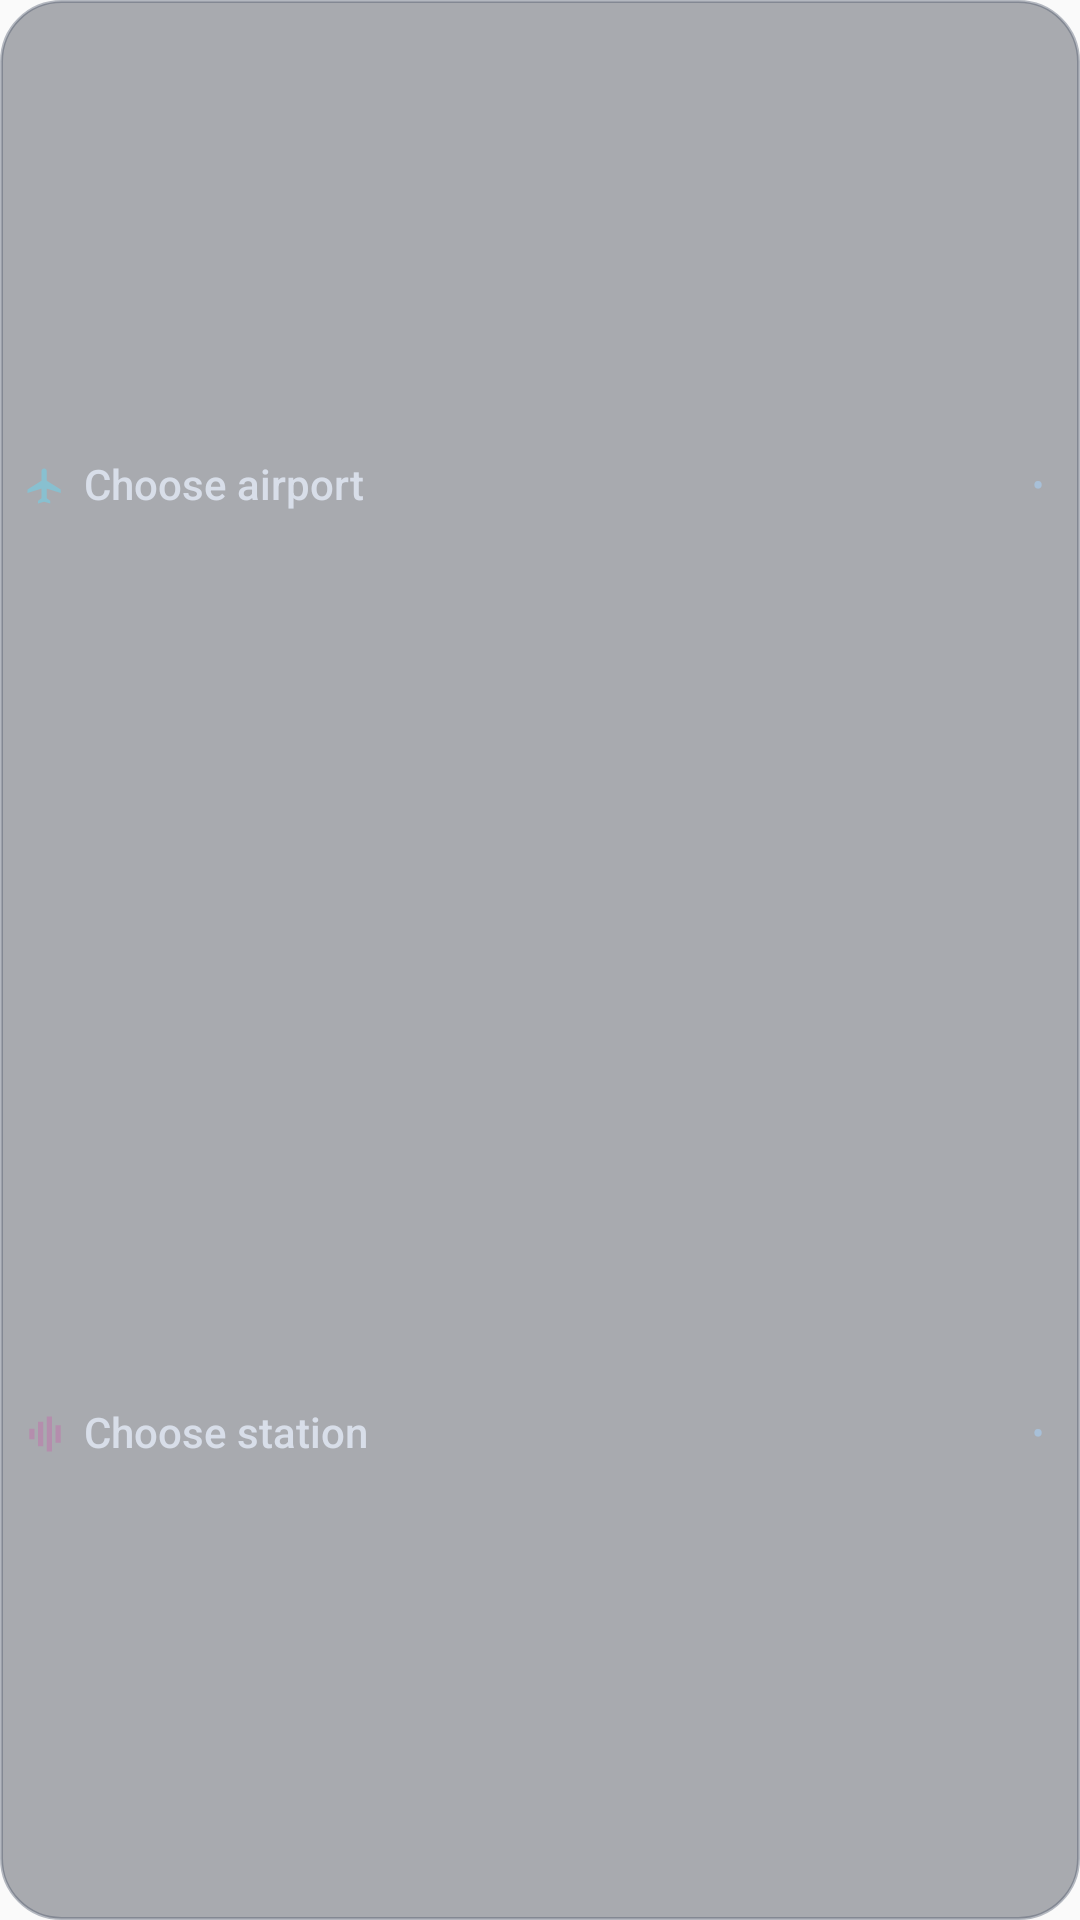

This screen was rendered from an Android layout file. Write that file and the resources it references.
<!-- AndroidManifest.xml: application theme Theme.Comsat -->
<!-- res/layout/comsat_widget_slim.xml -->
<?xml version="1.0" encoding="utf-8"?>
<LinearLayout xmlns:android="http://schemas.android.com/apk/res/android"
    android:id="@+id/widget_panel"
    android:layout_width="match_parent"
    android:layout_height="match_parent"
    android:background="@drawable/widget_background_nordic"
    android:orientation="vertical"
    android:paddingHorizontal="8dp"
    android:paddingVertical="4dp">
    <include layout="@layout/widget_mix_rows" />
</LinearLayout>
<!-- res/layout/widget_mix_rows.xml (included above) -->
<?xml version="1.0" encoding="utf-8"?>
<merge xmlns:android="http://schemas.android.com/apk/res/android">
    <LinearLayout
        android:layout_width="match_parent"
        android:layout_height="0dp"
        android:layout_weight="1"
        android:gravity="center_vertical"
        android:orientation="horizontal">
        <ImageView
            android:id="@+id/widget_airport_icon"
            android:layout_width="14dp"
            android:layout_height="14dp"
            android:layout_marginEnd="6dp"
            android:importantForAccessibility="no"
            android:src="@drawable/widget_airport" />
        <TextView
            android:id="@+id/widget_airport_source"
            android:layout_width="0dp"
            android:layout_height="wrap_content"
            android:layout_weight="1"
            android:ellipsize="end"
            android:fontFamily="sans-serif-medium"
            android:includeFontPadding="false"
            android:maxLines="1"
            android:text="@string/widget_choose_airport"
            android:textColor="#D8DEE9"
            android:textSize="14sp" />
        <TextView
            android:id="@+id/widget_airport_status"
            android:layout_width="12dp"
            android:layout_height="wrap_content"
            android:gravity="center"
            android:includeFontPadding="false"
            android:text="@string/widget_status_dot"
            android:textColor="#A8C0D8"
            android:textSize="12sp"
            android:contentDescription="@string/widget_not_selected" />
    </LinearLayout>
    <LinearLayout
        android:layout_width="match_parent"
        android:layout_height="0dp"
        android:layout_weight="1"
        android:gravity="center_vertical"
        android:orientation="horizontal">
        <ImageView
            android:id="@+id/widget_station_icon"
            android:layout_width="14dp"
            android:layout_height="14dp"
            android:layout_marginEnd="6dp"
            android:importantForAccessibility="no"
            android:src="@drawable/widget_radio" />
        <TextView
            android:id="@+id/widget_station_source"
            android:layout_width="0dp"
            android:layout_height="wrap_content"
            android:layout_weight="1"
            android:ellipsize="end"
            android:fontFamily="sans-serif-medium"
            android:includeFontPadding="false"
            android:maxLines="1"
            android:text="@string/widget_choose_station"
            android:textColor="#D8DEE9"
            android:textSize="14sp" />
        <TextView
            android:id="@+id/widget_station_status"
            android:layout_width="12dp"
            android:layout_height="wrap_content"
            android:gravity="center"
            android:includeFontPadding="false"
            android:text="@string/widget_status_dot"
            android:textColor="#A8C0D8"
            android:textSize="12sp"
            android:contentDescription="@string/widget_not_selected" />
    </LinearLayout>
</merge>
<!-- resources referenced by this layout -->
<resources>
  <!-- drawable widget_airport (drawable) -->
  <?xml version="1.0" encoding="utf-8"?>
  <vector xmlns:android="http://schemas.android.com/apk/res/android"
      android:width="32dp" android:height="32dp" android:viewportWidth="24" android:viewportHeight="24">
      <path android:fillColor="#88C0D0"
          android:pathData="M21,16V14L13,9V3.5C13,2.67 12.33,2 11.5,2S10,2.67 10,3.5V9L2,14V16L10,13.5V19L8,20.5V22L11.5,21L15,22V20.5L13,19V13.5Z" />
  </vector>
  <!-- drawable widget_background_nordic (drawable) -->
  <?xml version="1.0" encoding="utf-8"?>
  <shape xmlns:android="http://schemas.android.com/apk/res/android">
      <solid android:color="#662E3440" />
      <stroke android:width="1dp" android:color="#664C566A" />
      <corners android:radius="20dp" />
  </shape>
  <!-- drawable widget_radio (drawable) -->
  <?xml version="1.0" encoding="utf-8"?>
  <vector xmlns:android="http://schemas.android.com/apk/res/android"
      android:width="32dp" android:height="32dp" android:viewportWidth="24" android:viewportHeight="24">
      <path android:fillColor="#B48EAD"
          android:pathData="M3,9H6V15H3ZM8,5H11V19H8ZM13,2H16V22H13ZM18,7H21V17H18Z" />
  </vector>
  <string name="widget_choose_airport">Choose airport</string>
  <string name="widget_choose_station">Choose station</string>
  <string name="widget_not_selected">NOT SELECTED</string>
  <string name="widget_status_dot" translatable="false">•</string>
  <style name="Theme.Comsat" parent="android:Theme.Material.Light.NoActionBar" />
</resources>
